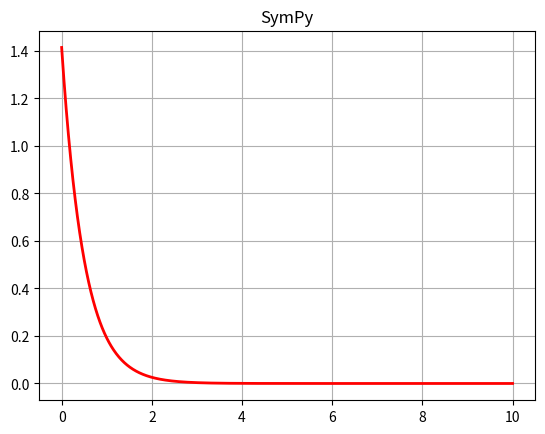
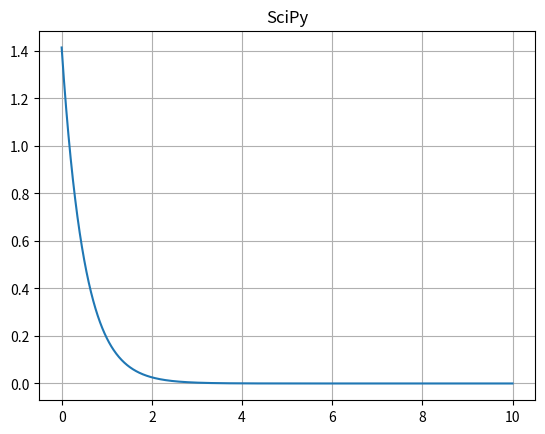
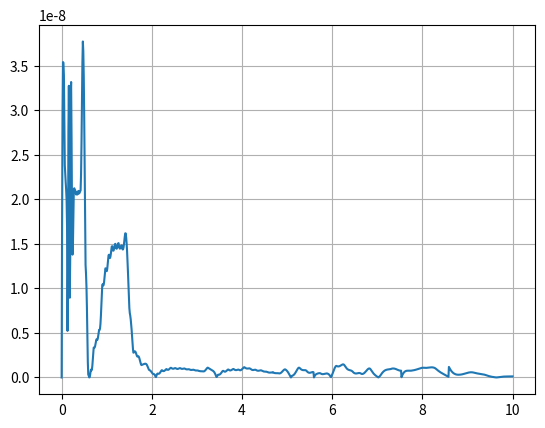

Python code for these plots, in order:
import numpy as np
from sympy import *
import matplotlib.pyplot as plt
from scipy.integrate import odeint

"""Решение с помощью SymPy"""
x = Symbol('x')
y = Function('y')
diffeq = Eq(y(x).diff(x), -2 * y(x))
res = dsolve(diffeq, y(x), ics={y(0): sqrt(2)})
evalfunc = lambdify(x, res.rhs, 'numpy')

data_x = np.linspace(0, 10, 1000)
data_y = evalfunc(data_x)

plt.plot(data_x, data_y, linewidth=2, color='red')
plt.title("SymPy")
plt.grid(True)
plt.show()
plt.clf()

"""Решение с помощью Scipy"""


def dy(y, x):
    return -2 * y


y0 = np.sqrt(2)
y = odeint(dy, y0, data_x)
y = np.array(y).flatten()
plt.grid(True)
plt.title("SciPy")
plt.plot(data_x, data_y)
plt.show()

plt.clf()

"""Разность решений SciPy и SymPy"""
plt.plot(data_x, np.abs(data_y - y))
plt.grid(True)
plt.show()
